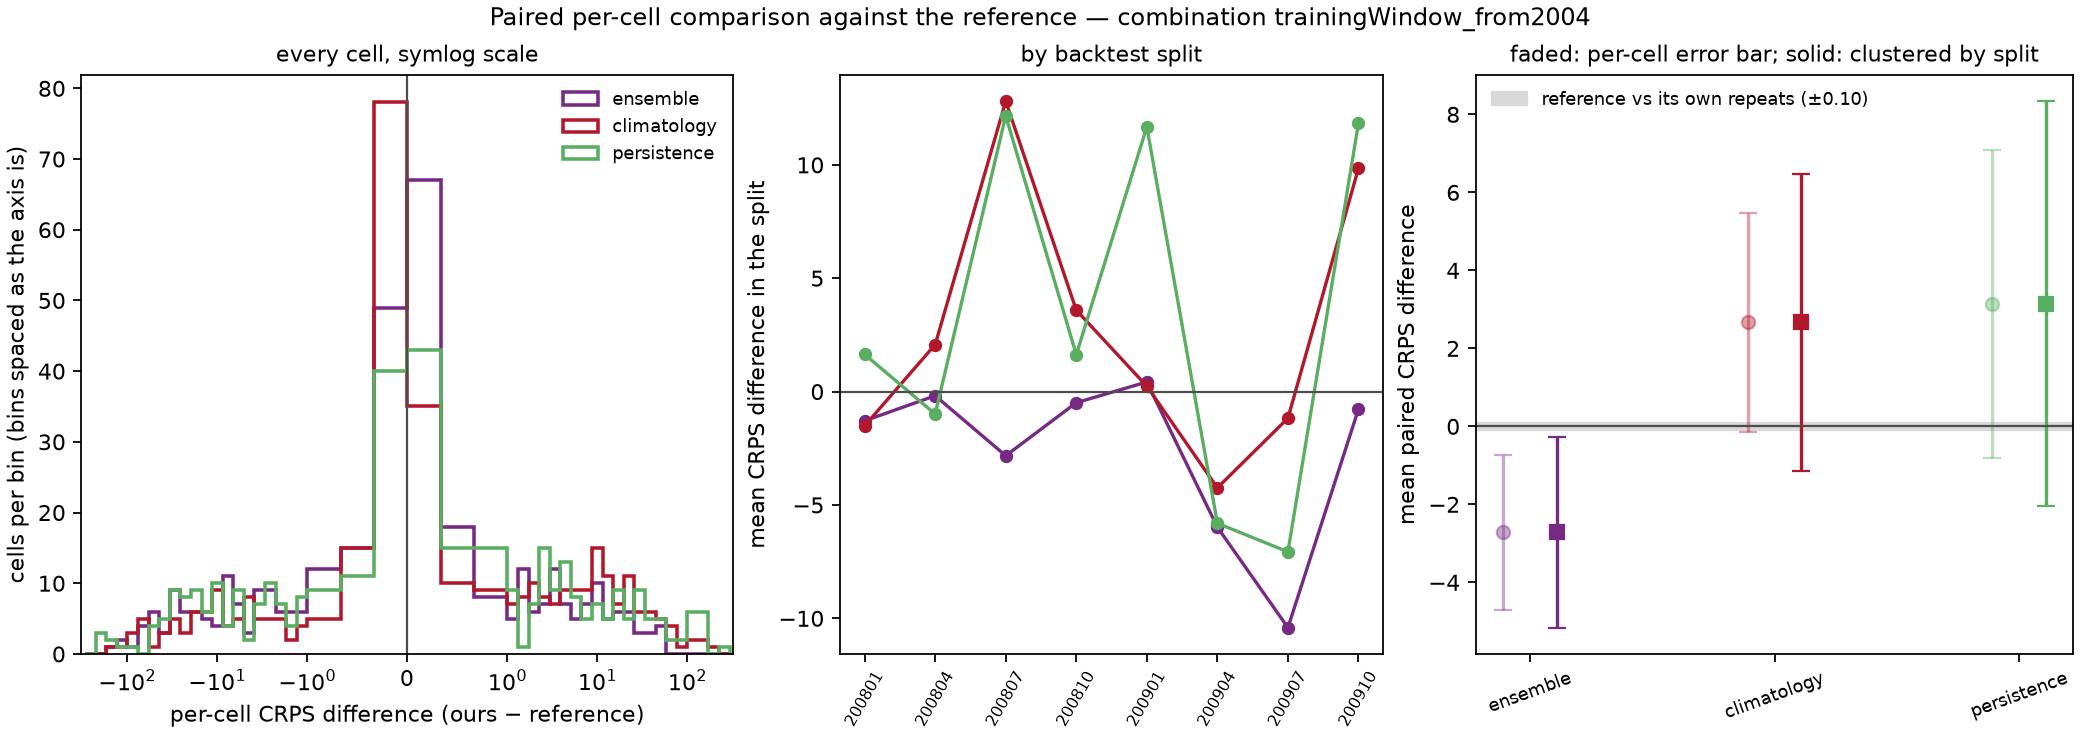

The table this chart was drawn from, first rows:
model, against, n_cells, mean_crps_model, mean_crps_against, mean_diff, skill_score, sd_diff_cell, se_cell_naive, se_cluster_location, se_cluster_split, mean_diff_by_split, se_split_level, cells_model_better, cells_model_worse, cells_tied, splits_model_better, n_splits, win_rate_cells
ensemble, reference, 371, 18.75, 21.47, -2.718, 0.1266, 19.56, 1.016, 2.912, 1.247, -2.691, 1.315, 180, 191, 0, 7, 8, 0.4852
climatology, reference, 371, 24.13, 21.47, 2.665, -0.1241, 27.54, 1.43, 3.403, 1.946, 2.704, 2.077, 179, 192, 0, 3, 8, 0.4825
persistence, reference, 371, 24.62, 21.47, 3.147, -0.1466, 38.8, 2.015, 3.907, 2.648, 3.135, 2.789, 169, 202, 0, 3, 8, 0.4555
